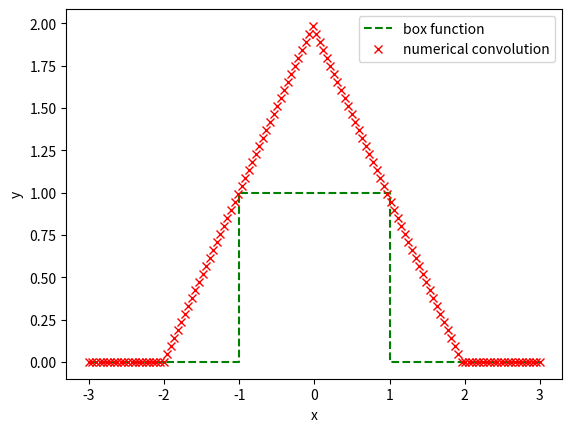

This figure's Python source:
import numpy as np
import matplotlib.pyplot as pt

def f(x):
 if abs(x)<=1.0:
  return(1.0)
 else:
  return(0.0)
def g(x):
 if abs(x)<=1.0:
  return(1.0)
 else:
  return(0.0)
 
n=int(2**7)
x_min=-1.5
x_max=4.5
dx=(x_max-x_min)/(n-1)

x=np.linspace(x_min,x_max,n) 
X1=[]
X2=[]

for i in x:
 X1+=[f(i)] 
 X2+=[g(i)]
Y1=np.hstack((X1,np.zeros(n)))
Y2=np.hstack((X2,np.zeros(n)))

K1=np.fft.fft(Y1,norm="ortho")
K2=np.fft.fft(Y2,norm="ortho")

K=K1*K2
Y=np.fft.ifft(K,norm="ortho")

Y=Y*dx*np.sqrt(2*n)
x_prime=np.linspace(2*x_min,x_min+x_max,n) 

pt.plot([-3,-1,-1,1,1,3],[0,0,1,1,0,0],'g--',label="box function")
pt.plot(x_prime,Y[:n],'rx',label="numerical convolution")
pt.xlabel("x")
pt.ylabel("y")
pt.legend()
pt.show()
